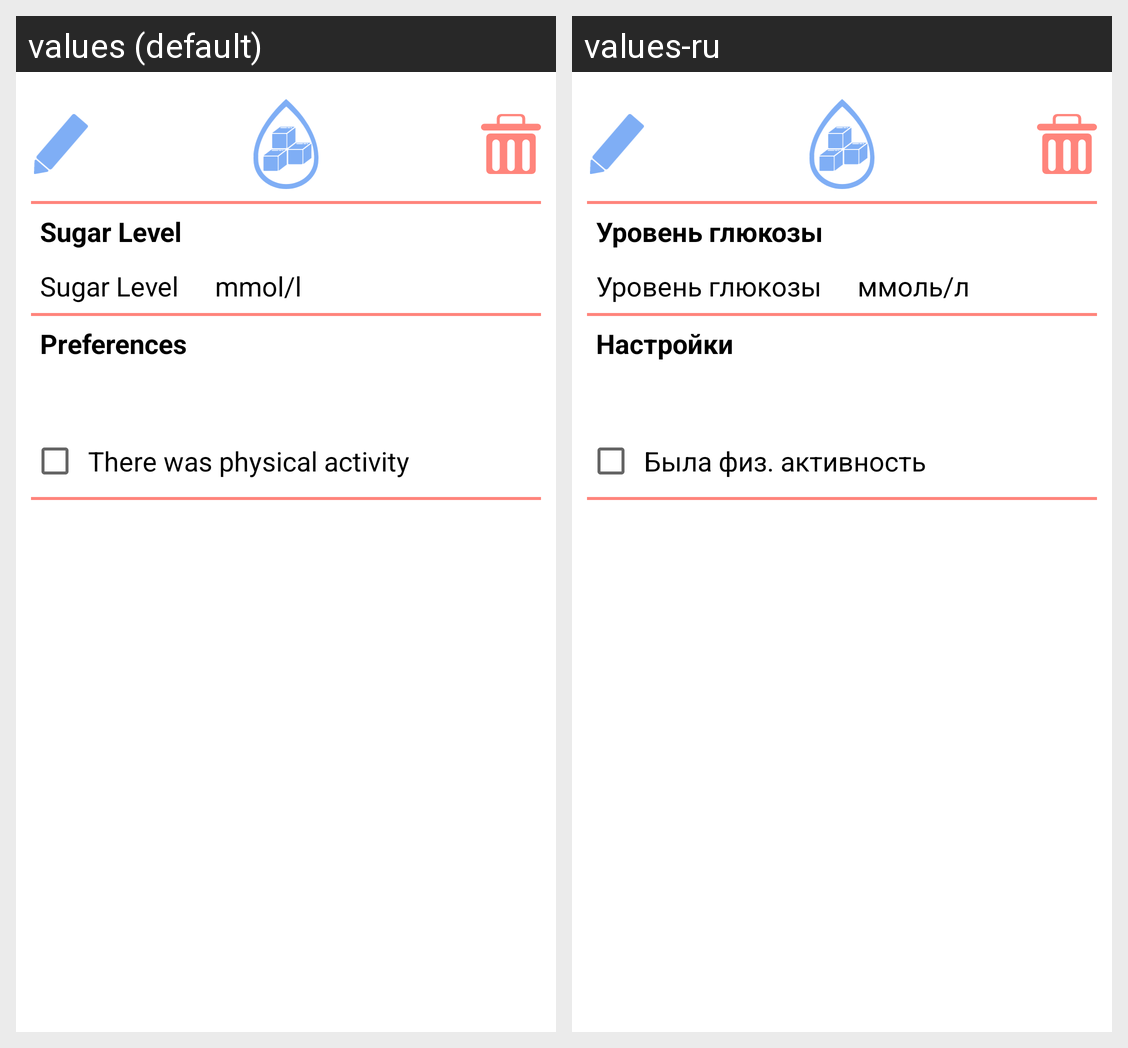

Strings drawn on this Android screen and how each of the app's shown locales translates them:
Android screen res/layout/fragment_sugar_level_record_info.xml rendered under 2 locales, left to right: values (default), values-ru. Device: Nexus 5 (rendered at 1080×1920; each locale shown at half size, 540×960, under a caption strip naming it); theme Theme.DIACompanion.
Strings drawn on this screen, with the default value and each locale's value (text and hints the layout hard-codes, and strings that could not be matched under every locale, appear in the picture but are not listed):

SugarLevel
  values: Sugar Level
  values-ru: Уровень глюкозы

mmoll
  values: mmol/l
  values-ru: ммоль/л

Preferences
  values: Preferences
  values-ru: Настройки

WasWorkout
  values: There was physical activity
  values-ru: Была физ. активность
